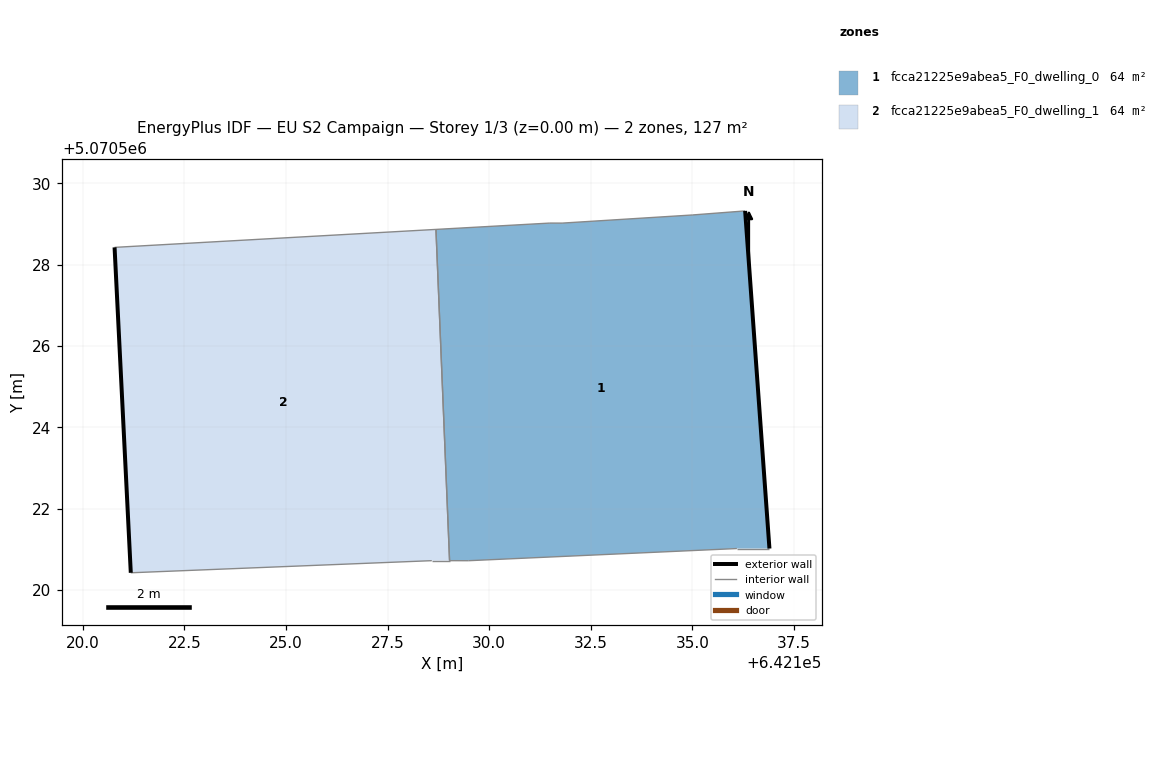
=== STOREY PLAN SPEC (per zone: floor XY polygon, exterior-wall plan segments, windows/doors) ===
zone 1: fcca21225e9abea5_F0_dwelling_0  (63.7 m²)
  floor: (642136.89, 5070521.02) (642136.30, 5070529.32) (642134.99, 5070529.22) (642131.79, 5070529.02) (642131.49, 5070529.02) (642128.69, 5070528.87) (642129.03, 5070520.72) (642129.49, 5070520.72) (642136.09, 5070521.02)
  exterior wall: (642136.30, 5070529.32) – (642136.89, 5070521.02)  [8.3 m]
  interior walls: 8
zone 2: fcca21225e9abea5_F0_dwelling_1  (63.7 m²)
  floor: (642129.03, 5070520.72) (642128.69, 5070528.87) (642120.78, 5070528.43) (642121.18, 5070520.42) (642128.59, 5070520.72)
  exterior wall: (642121.18, 5070520.42) – (642120.78, 5070528.43)  [8.0 m]
  interior walls: 4

=== DERIVED (storey summary) ===
Building: EU S2 Campaign
Storey: 1 of 3  (floor level z = 0.00 m)
Storey gross floor area: 127.3 m²
Zones on this storey: 2
  - fcca21225e9abea5_F0_dwelling_0: floor 63.7 m²; exterior wall 8.3 m (25.0 m²); WWR 0.0%
  - fcca21225e9abea5_F0_dwelling_1: floor 63.7 m²; exterior wall 8.0 m (24.0 m²); WWR 0.0%
Zone adjacency (shared interzone walls):
  - fcca21225e9abea5_F0_dwelling_0 ↔ fcca21225e9abea5_F0_dwelling_1